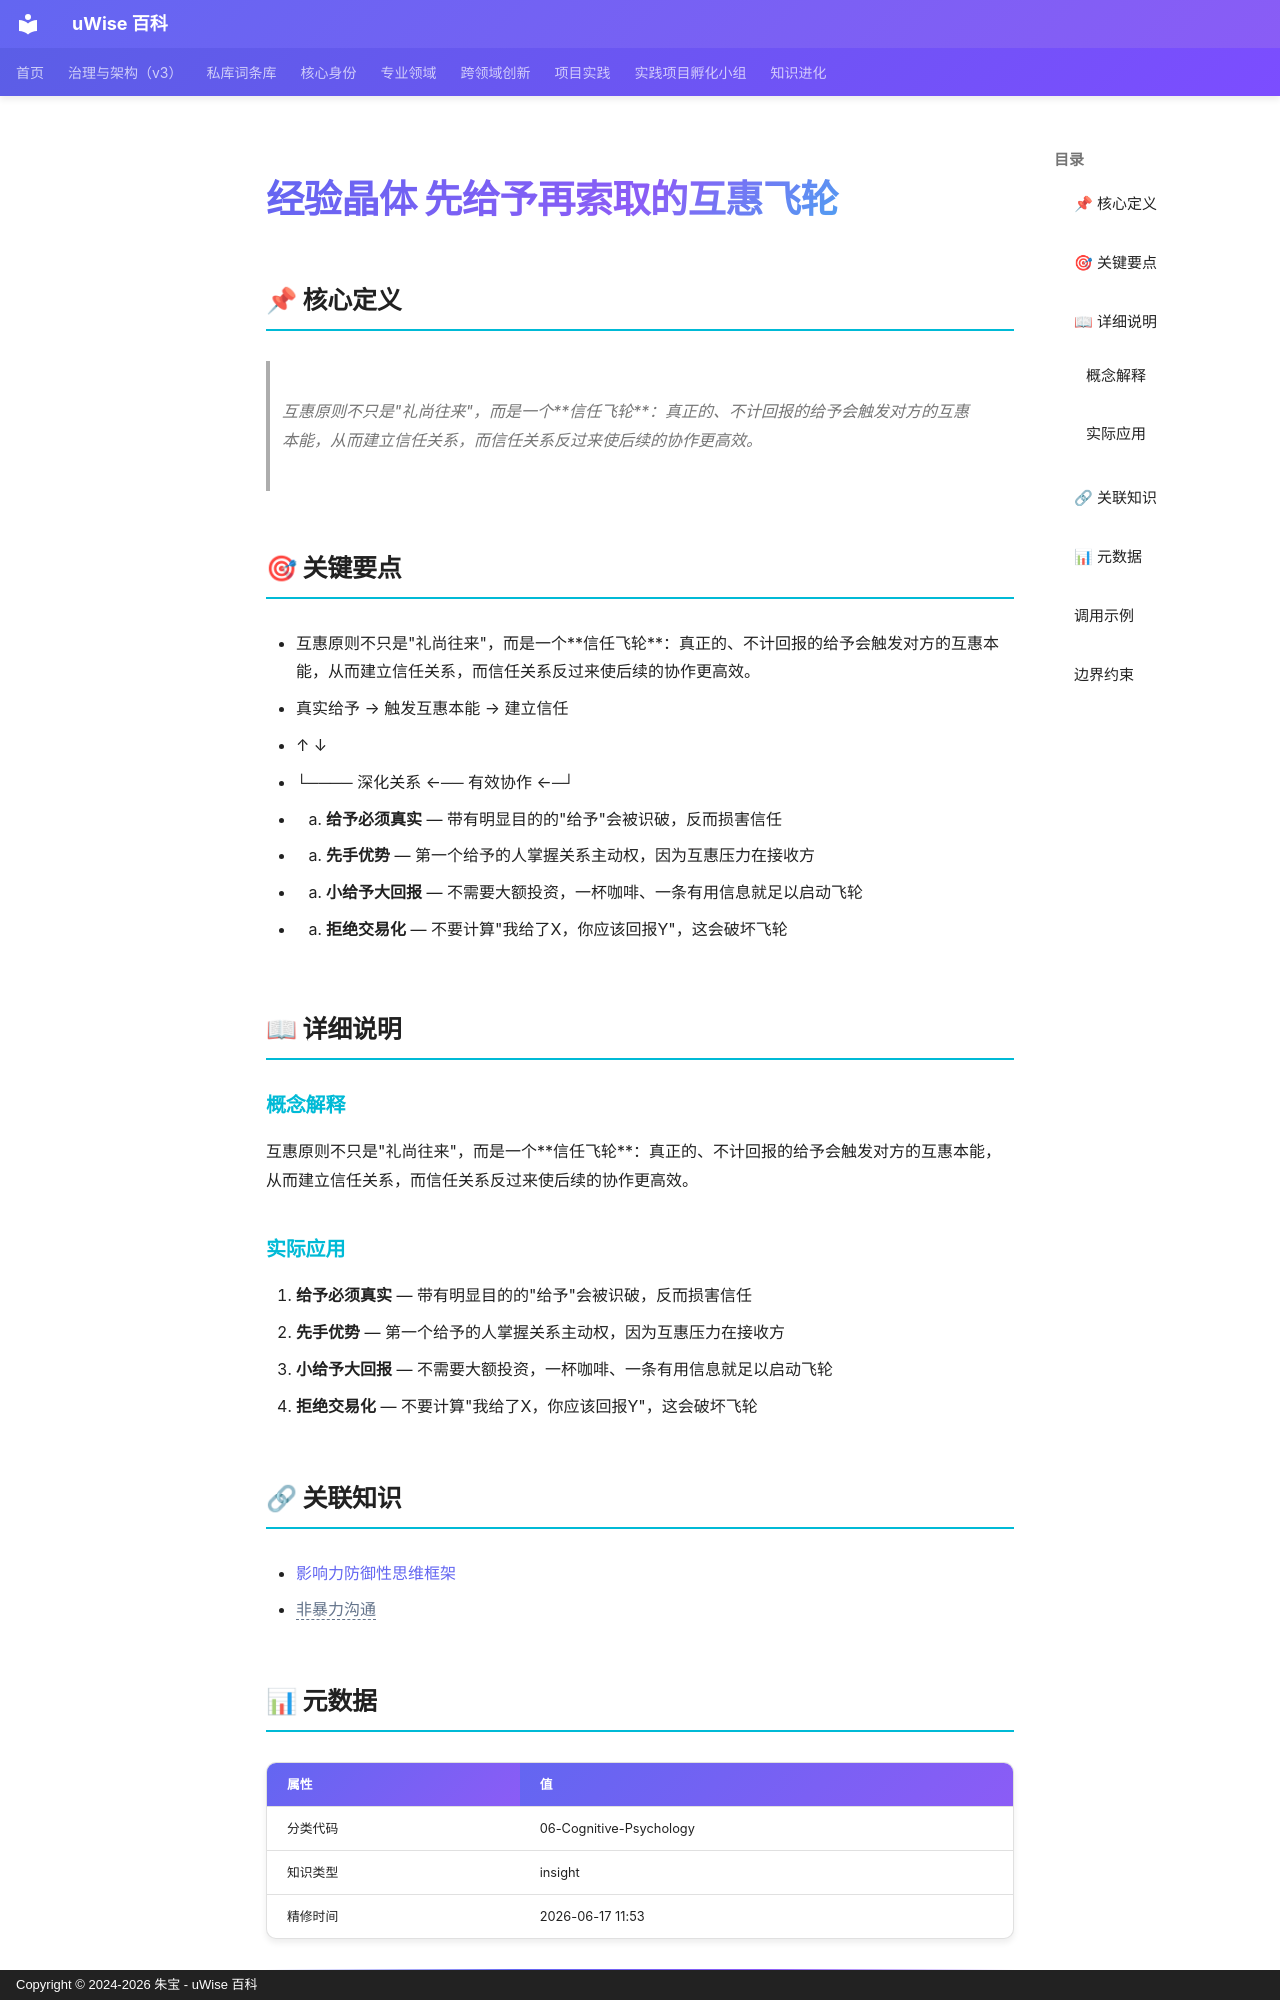

repository: zhubao315/uWise · page: vault-encyclopedia/entry-5e2fc47b/index.html · generator: mkdocs · copyright: Copyright © 2024-2026 朱宝 - uWise 百科

---
title: "经验晶体 先给予再索取的互惠飞轮"
description: "互惠原则不只是\"礼尚往来\"，而是一个信任飞轮：真正的、不计回报的给予会触发对方的互惠本能，从而建立信任关系，而信任关系反过来使后续的协作更高效。"
---

# 经验晶体 先给予再索取的互惠飞轮

## 📌 核心定义

> 互惠原则不只是"礼尚往来"，而是一个**信任飞轮**：真正的、不计回报的给予会触发对方的互惠本能，从而建立信任关系，而信任关系反过来使后续的协作更高效。

## 🎯 关键要点

- 互惠原则不只是"礼尚往来"，而是一个**信任飞轮**：真正的、不计回报的给予会触发对方的互惠本能，从而建立信任关系，而信任关系反过来使后续的协作更高效。
- 真实给予 → 触发互惠本能 → 建立信任
- ↑                            ↓
- └──── 深化关系 ←── 有效协作 ←─┘
- 1. **给予必须真实** — 带有明显目的的"给予"会被识破，反而损害信任
- 2. **先手优势** — 第一个给予的人掌握关系主动权，因为互惠压力在接收方
- 3. **小给予大回报** — 不需要大额投资，一杯咖啡、一条有用信息就足以启动飞轮
- 4. **拒绝交易化** — 不要计算"我给了X，你应该回报Y"，这会破坏飞轮

## 📖 详细说明

### 概念解释
互惠原则不只是"礼尚往来"，而是一个**信任飞轮**：真正的、不计回报的给予会触发对方的互惠本能，从而建立信任关系，而信任关系反过来使后续的协作更高效。


### 实际应用

1. **给予必须真实** — 带有明显目的的"给予"会被识破，反而损害信任
2. **先手优势** — 第一个给予的人掌握关系主动权，因为互惠压力在接收方
3. **小给予大回报** — 不需要大额投资，一杯咖啡、一条有用信息就足以启动飞轮
4. **拒绝交易化** — 不要计算"我给了X，你应该回报Y"，这会破坏飞轮

## 🔗 关联知识

- [影响力防御性思维框架](../md-4b735c91/)
- <span class="uw-unresolved" data-target="非暴力沟通" title="未解析的双链目标：非暴力沟通">非暴力沟通</span>

## 📊 元数据

| 属性 | 值 |
|------|-----|
| 分类代码 | 06-Cognitive-Psychology |
| 知识类型 | insight |
| 精修时间 | 2026-06-17 11:53 |

---
